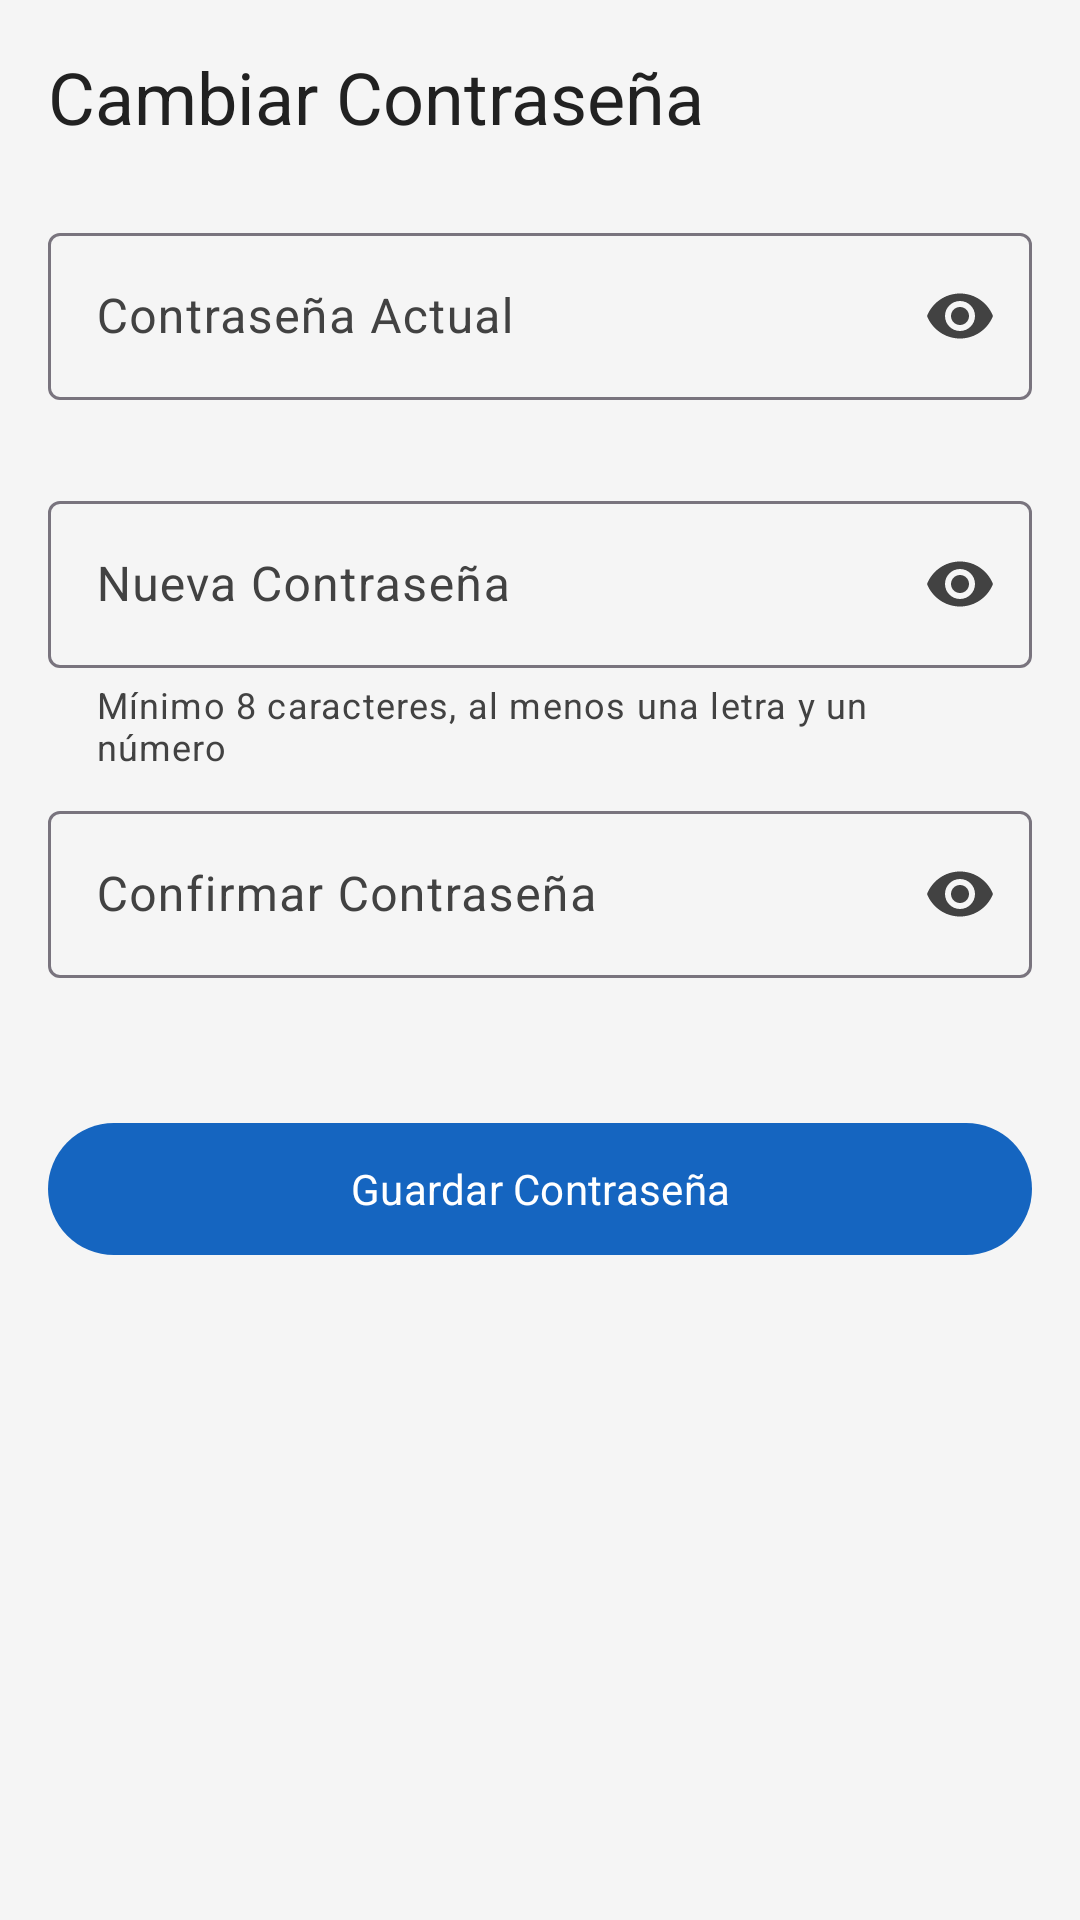

Write the Android layout XML for this screen, with the resource values it uses.
<!-- AndroidManifest.xml: application theme Theme.SwiftPay -->
<!-- res/layout/fragment_change_password.xml -->
<?xml version="1.0" encoding="utf-8"?>
<ScrollView xmlns:android="http://schemas.android.com/apk/res/android"
    xmlns:app="http://schemas.android.com/apk/res-auto"
    android:layout_width="match_parent"
    android:layout_height="match_parent"
    android:background="@color/colorBackground">

    <LinearLayout
        android:layout_width="match_parent"
        android:layout_height="wrap_content"
        android:orientation="vertical"
        android:padding="@dimen/margin_lateral">

        <TextView
            android:layout_width="wrap_content"
            android:layout_height="wrap_content"
            android:text="@string/change_password_title"
            android:textAppearance="@style/TextAppearance.SwiftPay.HeadlineSmall"
            android:textColor="@color/colorTextPrimary"
            android:layout_marginBottom="@dimen/spacing_sections" />

        
        <com.google.android.material.textfield.TextInputLayout
            android:id="@+id/til_current_password"
            style="@style/Widget.Material3.TextInputLayout.OutlinedBox"
            android:layout_width="match_parent"
            android:layout_height="wrap_content"
            android:layout_marginBottom="@dimen/spacing_elements"
            android:hint="@string/hint_current_password"
            app:endIconMode="password_toggle"
            app:errorEnabled="true">

            <com.google.android.material.textfield.TextInputEditText
                android:id="@+id/et_current_password"
                android:layout_width="match_parent"
                android:layout_height="wrap_content"
                android:inputType="textPassword"
                android:maxLines="1" />
        </com.google.android.material.textfield.TextInputLayout>

        
        <com.google.android.material.textfield.TextInputLayout
            android:id="@+id/til_new_password"
            style="@style/Widget.Material3.TextInputLayout.OutlinedBox"
            android:layout_width="match_parent"
            android:layout_height="wrap_content"
            android:layout_marginBottom="@dimen/spacing_elements"
            android:hint="@string/hint_new_password"
            app:endIconMode="password_toggle"
            app:helperText="@string/password_requirements"
            app:errorEnabled="true">

            <com.google.android.material.textfield.TextInputEditText
                android:id="@+id/et_new_password"
                android:layout_width="match_parent"
                android:layout_height="wrap_content"
                android:inputType="textPassword"
                android:maxLines="1" />
        </com.google.android.material.textfield.TextInputLayout>

        
        <com.google.android.material.textfield.TextInputLayout
            android:id="@+id/til_confirm_password"
            style="@style/Widget.Material3.TextInputLayout.OutlinedBox"
            android:layout_width="match_parent"
            android:layout_height="wrap_content"
            android:layout_marginBottom="@dimen/spacing_sections"
            android:hint="@string/hint_confirm_password"
            app:endIconMode="password_toggle"
            app:errorEnabled="true">

            <com.google.android.material.textfield.TextInputEditText
                android:id="@+id/et_confirm_password"
                android:layout_width="match_parent"
                android:layout_height="wrap_content"
                android:inputType="textPassword"
                android:maxLines="1"
                android:imeOptions="actionDone" />
        </com.google.android.material.textfield.TextInputLayout>

        
        <com.google.android.material.button.MaterialButton
            android:id="@+id/btn_save_password"
            style="@style/Widget.SwiftPay.Button.Primary"
            android:layout_width="match_parent"
            android:layout_height="@dimen/button_height"
            android:text="@string/btn_save_password"
            android:textAllCaps="false" />

        <com.google.android.material.progressindicator.CircularProgressIndicator
            android:id="@+id/progress_password"
            android:layout_width="wrap_content"
            android:layout_height="wrap_content"
            android:layout_gravity="center"
            android:layout_marginTop="@dimen/margin_lateral"
            android:visibility="gone"
            android:indeterminate="true" />

    </LinearLayout>
</ScrollView>
<!-- resources referenced by this layout -->
<resources>
  <color name="colorBackground">#F5F5F5</color>
  <color name="colorTextPrimary">#212121</color>
  <dimen name="button_height">52dp</dimen>
  <dimen name="margin_lateral">16dp</dimen>
  <dimen name="spacing_elements">8dp</dimen>
  <dimen name="spacing_sections">24dp</dimen>
  <string name="btn_save_password">Guardar Contraseña</string>
  <string name="change_password_title">Cambiar Contraseña</string>
  <string name="hint_confirm_password">Confirmar Contraseña</string>
  <string name="hint_current_password">Contraseña Actual</string>
  <string name="hint_new_password">Nueva Contraseña</string>
  <string name="password_requirements">Mínimo 8 caracteres, al menos una letra y un número</string>
  <style name="TextAppearance.SwiftPay.HeadlineSmall" parent="TextAppearance.Material3.HeadlineSmall">
          <item name="fontFamily">sans-serif</item>
          <item name="android:textSize">24sp</item>
          <item name="android:letterSpacing">0</item>
      </style>
  <style name="Widget.SwiftPay.Button.Primary" parent="Widget.Material3.Button">
          <item name="android:minHeight">@dimen/button_height</item>
          <item name="android:paddingStart">@dimen/padding_button_horizontal</item>
          <item name="android:paddingEnd">@dimen/padding_button_horizontal</item>
          <item name="cornerRadius">@dimen/corner_radius_button</item>
      </style>
  <style name="Theme.SwiftPay" parent="Base.Theme.SwiftPay" />
  <dimen name="padding_button_horizontal">24dp</dimen>
  <dimen name="corner_radius_button">28dp</dimen>
  <style name="Base.Theme.SwiftPay" parent="Theme.Material3.Light.NoActionBar">
          <item name="colorPrimary">@color/colorPrimary</item>
          <item name="colorPrimaryDark">@color/colorPrimaryDark</item>
          <item name="colorOnPrimary">@color/colorOnPrimary</item>
          <item name="colorSecondary">@color/colorAccent</item>
          <item name="colorOnSecondary">@color/colorTextOnDark</item>
          <item name="colorError">@color/colorError</item>
          <item name="android:colorBackground">@color/colorBackground</item>
          <item name="colorSurface">@color/colorSurface</item>
          <item name="colorSurfaceVariant">@color/colorSurfaceVariant</item>
          <item name="colorOnSurface">@color/colorOnSurface</item>
          <item name="colorOnSurfaceVariant">@color/colorOnBackground</item>
  
          
          <item name="android:fontFamily">sans-serif</item>
  
          
          <item name="android:listDivider">@color/colorDivider</item>
  
          
          <item name="shapeAppearanceSmallComponent">@style/ShapeAppearance.SwiftPay.SmallComponent</item>
          <item name="shapeAppearanceMediumComponent">@style/ShapeAppearance.SwiftPay.MediumComponent</item>
          <item name="shapeAppearanceLargeComponent">@style/ShapeAppearance.SwiftPay.LargeComponent</item>
      </style>
  <color name="colorPrimary">#1565C0</color>
  <color name="colorPrimaryDark">#003C8F</color>
  <color name="colorOnPrimary">#FFFFFF</color>
  <color name="colorAccent">#FF6F00</color>
  <color name="colorTextOnDark">#FFFFFF</color>
  <color name="colorError">#B00020</color>
  <color name="colorSurface">#FFFFFF</color>
  <color name="colorSurfaceVariant">#EEEEEE</color>
  <color name="colorOnSurface">#212121</color>
  <color name="colorOnBackground">#424242</color>
  <color name="colorDivider">#E0E0E0</color>
  <style name="ShapeAppearance.SwiftPay.SmallComponent" parent="ShapeAppearance.Material3.SmallComponent">
          <item name="cornerSize">@dimen/corner_radius_card</item>
      </style>
  <style name="ShapeAppearance.SwiftPay.MediumComponent" parent="ShapeAppearance.Material3.MediumComponent">
          <item name="cornerSize">@dimen/corner_radius_card</item>
      </style>
  <style name="ShapeAppearance.SwiftPay.LargeComponent" parent="ShapeAppearance.Material3.LargeComponent">
          <item name="cornerSize">@dimen/corner_radius_dialog</item>
      </style>
  <dimen name="corner_radius_card">16dp</dimen>
  <dimen name="corner_radius_dialog">28dp</dimen>
</resources>
